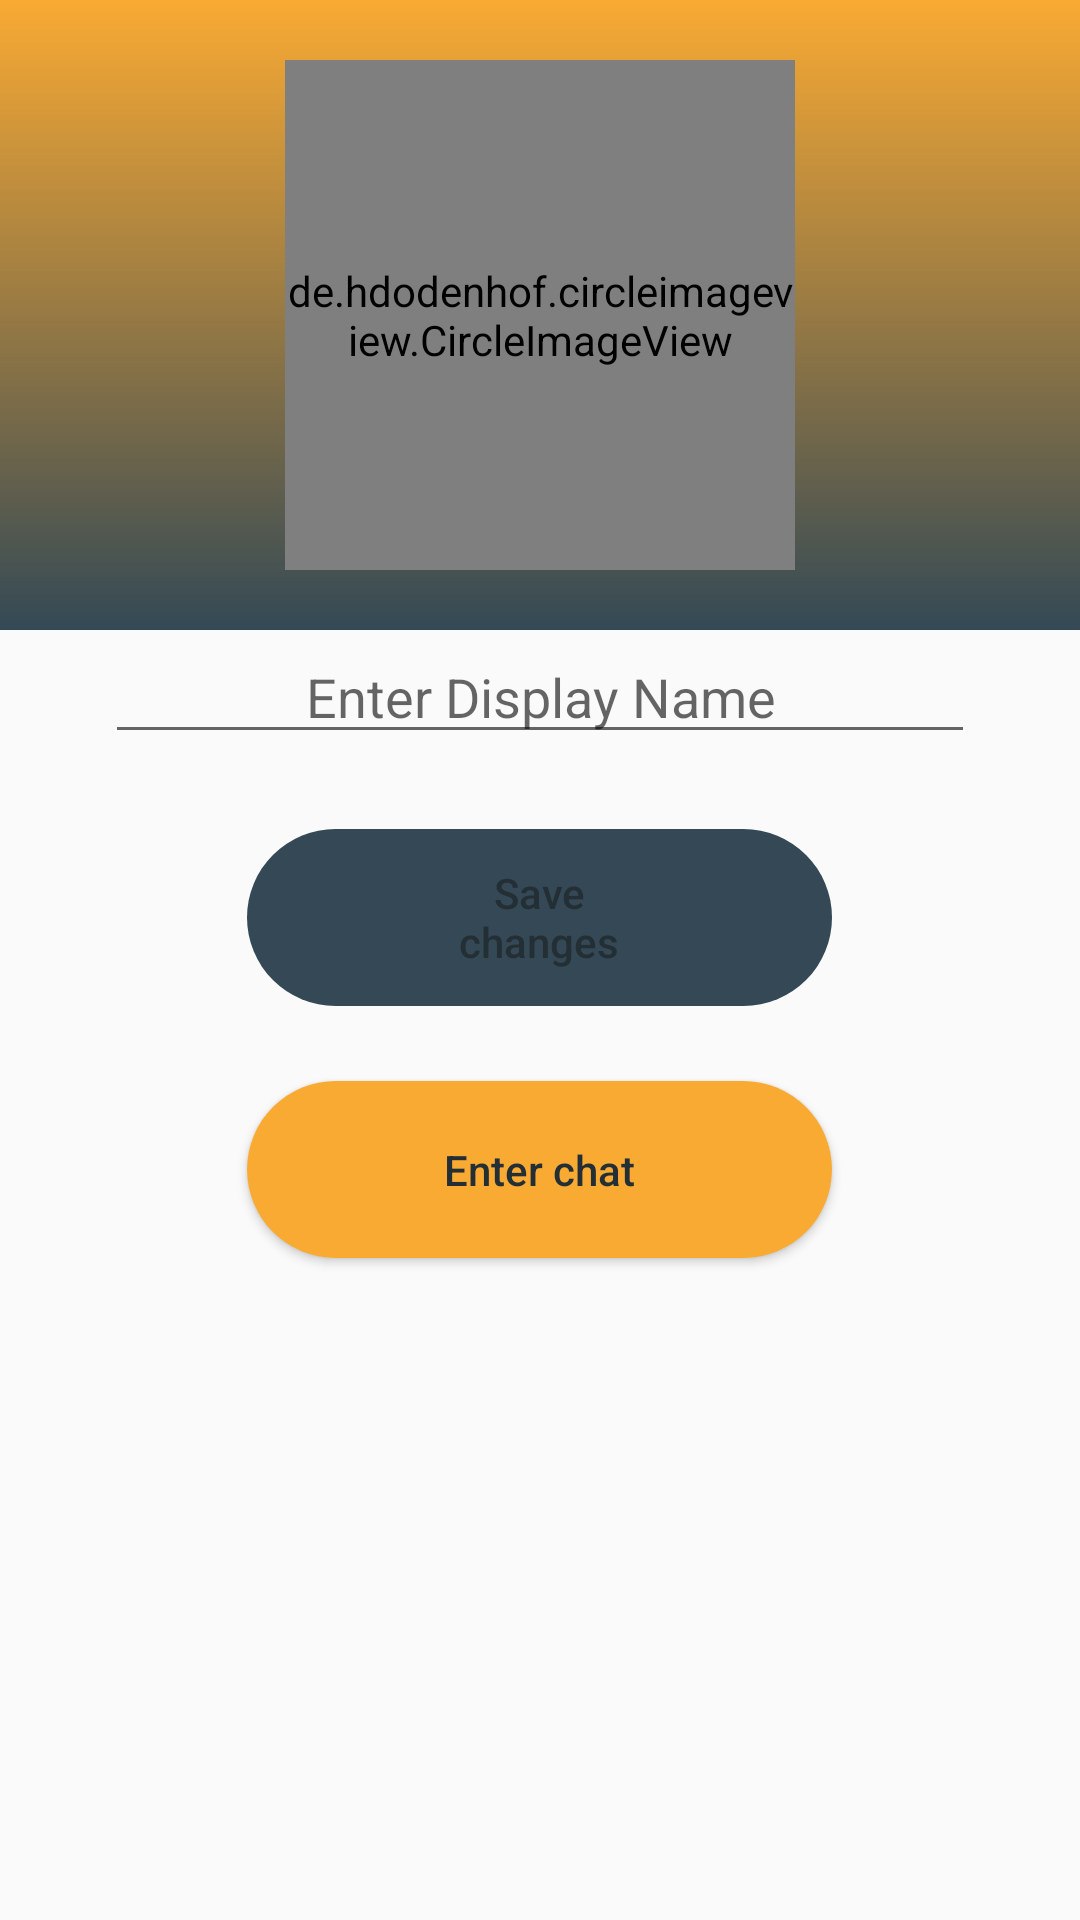

Here is an Android app screen rendered from its layout file. Give the layout XML and the strings, colors and styles it references.
<!-- AndroidManifest.xml: application theme AppTheme -->
<!-- res/layout/activity_profile.xml -->
<?xml version="1.0" encoding="utf-8"?>
<LinearLayout xmlns:android="http://schemas.android.com/apk/res/android"
    xmlns:tools="http://schemas.android.com/tools"
    android:layout_width="match_parent"
    android:layout_height="match_parent"
    xmlns:app="http://schemas.android.com/apk/res-auto"
    android:orientation="vertical"
    tools:context="com.nearby.app.ProfileActivity">

    <RelativeLayout
        android:layout_width="match_parent"
        android:layout_height="wrap_content"
        android:background="@drawable/profile_background">

        <de.hdodenhof.circleimageview.CircleImageView
            android:id="@+id/imageView"
            android:layout_width="170dp"
            android:layout_height="170dp"
            android:layout_centerHorizontal="true"
            android:layout_margin="20dp"
            android:scaleType="centerCrop"
            android:src="@drawable/ic_avatar_24dp"
            app:civ_border_width="2dp"
            app:civ_border_color="@color/PrimaryColorBlue" />

        <ProgressBar
            android:id="@+id/progressbar"
            android:layout_width="wrap_content"
            android:layout_height="wrap_content"
            android:layout_centerHorizontal="true"
            android:layout_centerVertical="true"
            android:visibility="gone" />

    </RelativeLayout>

    <EditText
        android:id="@+id/editTextDisplayName"
        android:layout_width="match_parent"
        android:layout_height="wrap_content"
        android:hint="Enter Display Name"
        android:gravity="center_horizontal"
        android:layout_marginLeft="35dp"
        android:layout_marginRight="35dp"/>

    <Button
        android:id="@+id/buttonSave"
        android:layout_width="195dp"
        android:layout_height="59dp"
        android:layout_gravity="center"
        android:layout_marginTop="25dp"
        android:background="@drawable/button_rounded"
        android:paddingLeft="55dp"
        android:paddingRight="55dp"
        android:text="Save changes"
        android:textColor="@color/imagepicker_white"
        android:textAllCaps="false"
        android:theme="@style/PrimaryFlatButton" />

    <Button
        android:id="@+id/buttonChat"
        android:layout_width="195dp"
        android:layout_height="59dp"
        android:layout_gravity="center"
        android:layout_marginTop="25dp"
        android:background="@drawable/button_rounded_orange"
        android:paddingLeft="50dp"
        android:paddingRight="50dp"
        android:text="Enter chat"
        android:textAllCaps="false" />


</LinearLayout>
<!-- resources referenced by this layout -->
<resources>
  <color name="PrimaryColorBlue">#344955</color>
  <!-- drawable button_rounded (drawable) -->
  <?xml version="1.0" encoding="utf-8"?>
  <shape xmlns:android="http://schemas.android.com/apk/res/android" android:shape="rectangle" >
      <corners
          android:topLeftRadius="100dp"
          android:topRightRadius="100dp"
          android:bottomLeftRadius="100dp"
          android:bottomRightRadius="100dp"
          />
      <solid
          android:color="@color/PrimaryColorBlue"
          />
      <size
          android:width="270dp"
          android:height="60dp"
          />
  </shape>
  <!-- drawable button_rounded_orange (drawable) -->
  <?xml version="1.0" encoding="utf-8"?>
  <shape xmlns:android="http://schemas.android.com/apk/res/android" android:shape="rectangle" >
      <corners
          android:topLeftRadius="100dp"
          android:topRightRadius="100dp"
          android:bottomLeftRadius="100dp"
          android:bottomRightRadius="100dp"
          />
      <solid
          android:color="@color/SecondaryColorOrange"
          />
      <size
          android:width="270dp"
          android:height="60dp"
          />
  </shape>
  <!-- drawable profile_background (drawable) -->
  <?xml version="1.0" encoding="utf-8"?>
  <shape xmlns:android="http://schemas.android.com/apk/res/android">
      <gradient android:angle="90"
          android:startColor="@color/PrimaryColorBlue"
          android:endColor="@color/SecondaryColorOrange"
          />
  
  </shape>
  <style name="PrimaryFlatButton" parent="Theme.AppCompat.Light">
          <item name="android:buttonStyle">@style/Widget.AppCompat.Button.Borderless.Colored</item>
          <item name="colorControlHighlight">@color/SecondaryColorOrange</item>
          <item name="colorAccent">@color/PrimaryColorBlue</item>
      </style>
  <style name="AppTheme" parent="Theme.AppCompat.Light.DarkActionBar">
          <item name="colorPrimary">#344955</item>
          <item name="android:colorAccent">#F9AA33</item>
          <item name="android:textColor">#232F34</item>
      </style>
  <color name="SecondaryColorOrange">#f9aa33</color>
</resources>
